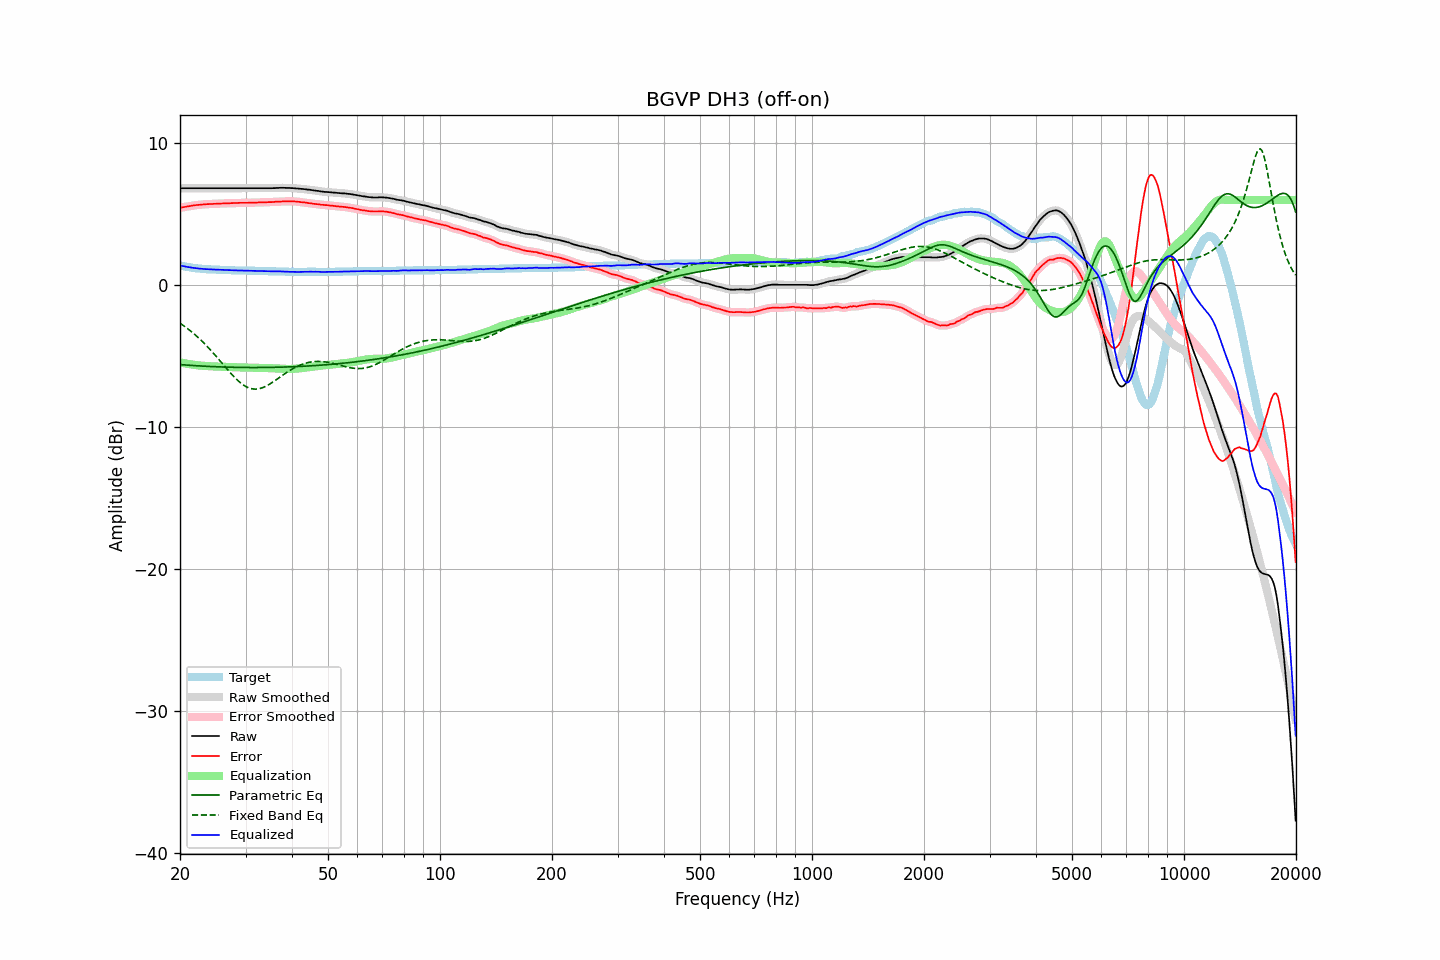

Source data for this figure (header and first rows):
frequency, raw, error, smoothed, error_smoothed, equalization, parametric_eq, fixed_band_eq, equalized_raw, equalized_smoothed, target
20.00, 6.83, 5.44, 6.83, 5.44, -5.44, -5.60, -2.68, 1.39, 1.39, 1.39
20.20, 6.83, 5.47, 6.83, 5.47, -5.47, -5.61, -2.76, 1.36, 1.36, 1.36
20.40, 6.83, 5.49, 6.83, 5.49, -5.49, -5.62, -2.84, 1.34, 1.34, 1.34
20.61, 6.83, 5.51, 6.83, 5.51, -5.51, -5.63, -2.92, 1.32, 1.32, 1.32
20.81, 6.83, 5.53, 6.83, 5.53, -5.53, -5.64, -3.00, 1.30, 1.30, 1.30
21.02, 6.83, 5.55, 6.83, 5.55, -5.55, -5.64, -3.09, 1.28, 1.28, 1.28
21.23, 6.83, 5.57, 6.83, 5.57, -5.57, -5.65, -3.18, 1.26, 1.26, 1.26
21.44, 6.83, 5.59, 6.83, 5.59, -5.59, -5.66, -3.27, 1.24, 1.24, 1.24
21.66, 6.83, 5.61, 6.83, 5.61, -5.61, -5.67, -3.36, 1.22, 1.22, 1.22
21.87, 6.83, 5.62, 6.83, 5.63, -5.62, -5.68, -3.46, 1.21, 1.21, 1.21
22.09, 6.83, 5.64, 6.83, 5.64, -5.64, -5.68, -3.56, 1.19, 1.19, 1.19
22.31, 6.83, 5.65, 6.83, 5.65, -5.65, -5.69, -3.66, 1.18, 1.18, 1.18
22.54, 6.83, 5.66, 6.83, 5.66, -5.66, -5.70, -3.77, 1.17, 1.17, 1.17
22.76, 6.83, 5.67, 6.83, 5.67, -5.67, -5.70, -3.87, 1.16, 1.16, 1.16
22.99, 6.83, 5.68, 6.83, 5.68, -5.68, -5.71, -3.98, 1.15, 1.15, 1.15
23.22, 6.83, 5.69, 6.83, 5.69, -5.69, -5.72, -4.10, 1.14, 1.14, 1.14
23.45, 6.83, 5.70, 6.83, 5.70, -5.70, -5.72, -4.21, 1.13, 1.13, 1.13
23.69, 6.83, 5.71, 6.83, 5.71, -5.71, -5.73, -4.33, 1.12, 1.12, 1.12
23.92, 6.83, 5.71, 6.83, 5.71, -5.71, -5.73, -4.45, 1.12, 1.12, 1.12
24.16, 6.83, 5.72, 6.83, 5.72, -5.72, -5.74, -4.57, 1.11, 1.11, 1.11
24.40, 6.83, 5.72, 6.83, 5.72, -5.73, -5.74, -4.70, 1.10, 1.10, 1.11
24.65, 6.83, 5.73, 6.83, 5.73, -5.73, -5.75, -4.83, 1.10, 1.10, 1.10
24.89, 6.83, 5.73, 6.83, 5.73, -5.74, -5.75, -4.96, 1.09, 1.09, 1.10
25.14, 6.83, 5.74, 6.83, 5.74, -5.74, -5.76, -5.09, 1.09, 1.09, 1.09
25.39, 6.83, 5.74, 6.83, 5.74, -5.74, -5.76, -5.22, 1.09, 1.09, 1.09
25.65, 6.83, 5.75, 6.83, 5.75, -5.75, -5.77, -5.35, 1.08, 1.08, 1.08
25.91, 6.83, 5.75, 6.83, 5.75, -5.75, -5.77, -5.48, 1.08, 1.08, 1.08
26.16, 6.83, 5.76, 6.83, 5.76, -5.76, -5.77, -5.62, 1.07, 1.07, 1.07
26.43, 6.83, 5.76, 6.83, 5.76, -5.76, -5.78, -5.75, 1.07, 1.07, 1.07
26.69, 6.83, 5.77, 6.83, 5.77, -5.77, -5.78, -5.88, 1.06, 1.06, 1.06
26.96, 6.83, 5.77, 6.83, 5.77, -5.77, -5.78, -6.01, 1.06, 1.06, 1.06
27.23, 6.83, 5.77, 6.83, 5.78, -5.78, -5.79, -6.14, 1.05, 1.05, 1.06
27.50, 6.83, 5.78, 6.83, 5.78, -5.78, -5.79, -6.27, 1.05, 1.05, 1.05
27.77, 6.83, 5.78, 6.83, 5.78, -5.78, -5.79, -6.39, 1.05, 1.05, 1.05
28.05, 6.83, 5.79, 6.83, 5.79, -5.79, -5.79, -6.51, 1.04, 1.04, 1.04
28.33, 6.83, 5.79, 6.83, 5.79, -5.79, -5.80, -6.62, 1.04, 1.04, 1.04
28.62, 6.83, 5.79, 6.83, 5.80, -5.79, -5.80, -6.73, 1.04, 1.04, 1.04
28.90, 6.83, 5.80, 6.83, 5.80, -5.80, -5.80, -6.83, 1.03, 1.03, 1.03
29.19, 6.83, 5.80, 6.83, 5.80, -5.80, -5.80, -6.92, 1.03, 1.03, 1.03
29.48, 6.83, 5.80, 6.83, 5.80, -5.80, -5.80, -7.00, 1.03, 1.03, 1.03
29.78, 6.83, 5.80, 6.83, 5.80, -5.80, -5.80, -7.08, 1.03, 1.03, 1.03
30.08, 6.83, 5.80, 6.83, 5.80, -5.80, -5.81, -7.15, 1.03, 1.03, 1.03
30.38, 6.83, 5.80, 6.83, 5.81, -5.81, -5.81, -7.20, 1.02, 1.02, 1.03
30.68, 6.83, 5.81, 6.83, 5.81, -5.81, -5.81, -7.25, 1.02, 1.02, 1.02
30.99, 6.83, 5.81, 6.83, 5.81, -5.81, -5.81, -7.29, 1.02, 1.02, 1.02
31.30, 6.83, 5.81, 6.83, 5.81, -5.81, -5.81, -7.31, 1.02, 1.02, 1.02
31.61, 6.83, 5.81, 6.83, 5.81, -5.82, -5.81, -7.33, 1.01, 1.01, 1.02
31.93, 6.83, 5.82, 6.83, 5.82, -5.82, -5.81, -7.33, 1.01, 1.01, 1.01
32.24, 6.83, 5.82, 6.83, 5.82, -5.82, -5.81, -7.32, 1.01, 1.01, 1.01
32.57, 6.83, 5.83, 6.83, 5.83, -5.83, -5.81, -7.31, 1.00, 1.00, 1.00
32.89, 6.83, 5.83, 6.83, 5.83, -5.83, -5.81, -7.28, 1.00, 1.00, 1.00
33.22, 6.83, 5.83, 6.83, 5.83, -5.83, -5.81, -7.24, 1.00, 1.00, 1.00
33.55, 6.83, 5.83, 6.83, 5.83, -5.84, -5.81, -7.20, 0.99, 0.99, 1.00
33.89, 6.83, 5.84, 6.83, 5.84, -5.84, -5.80, -7.15, 0.99, 0.99, 0.99
34.23, 6.83, 5.84, 6.83, 5.84, -5.84, -5.80, -7.09, 0.99, 0.99, 0.99
34.57, 6.83, 5.85, 6.83, 5.85, -5.85, -5.80, -7.03, 0.98, 0.98, 0.98
34.92, 6.83, 5.85, 6.83, 5.85, -5.85, -5.80, -6.96, 0.98, 0.98, 0.98
35.27, 6.83, 5.85, 6.83, 5.86, -5.86, -5.80, -6.89, 0.97, 0.97, 0.98
35.62, 6.84, 5.86, 6.84, 5.86, -5.86, -5.80, -6.82, 0.98, 0.97, 0.98
35.97, 6.84, 5.87, 6.84, 5.87, -5.87, -5.79, -6.74, 0.97, 0.97, 0.97
... 635 more rows
